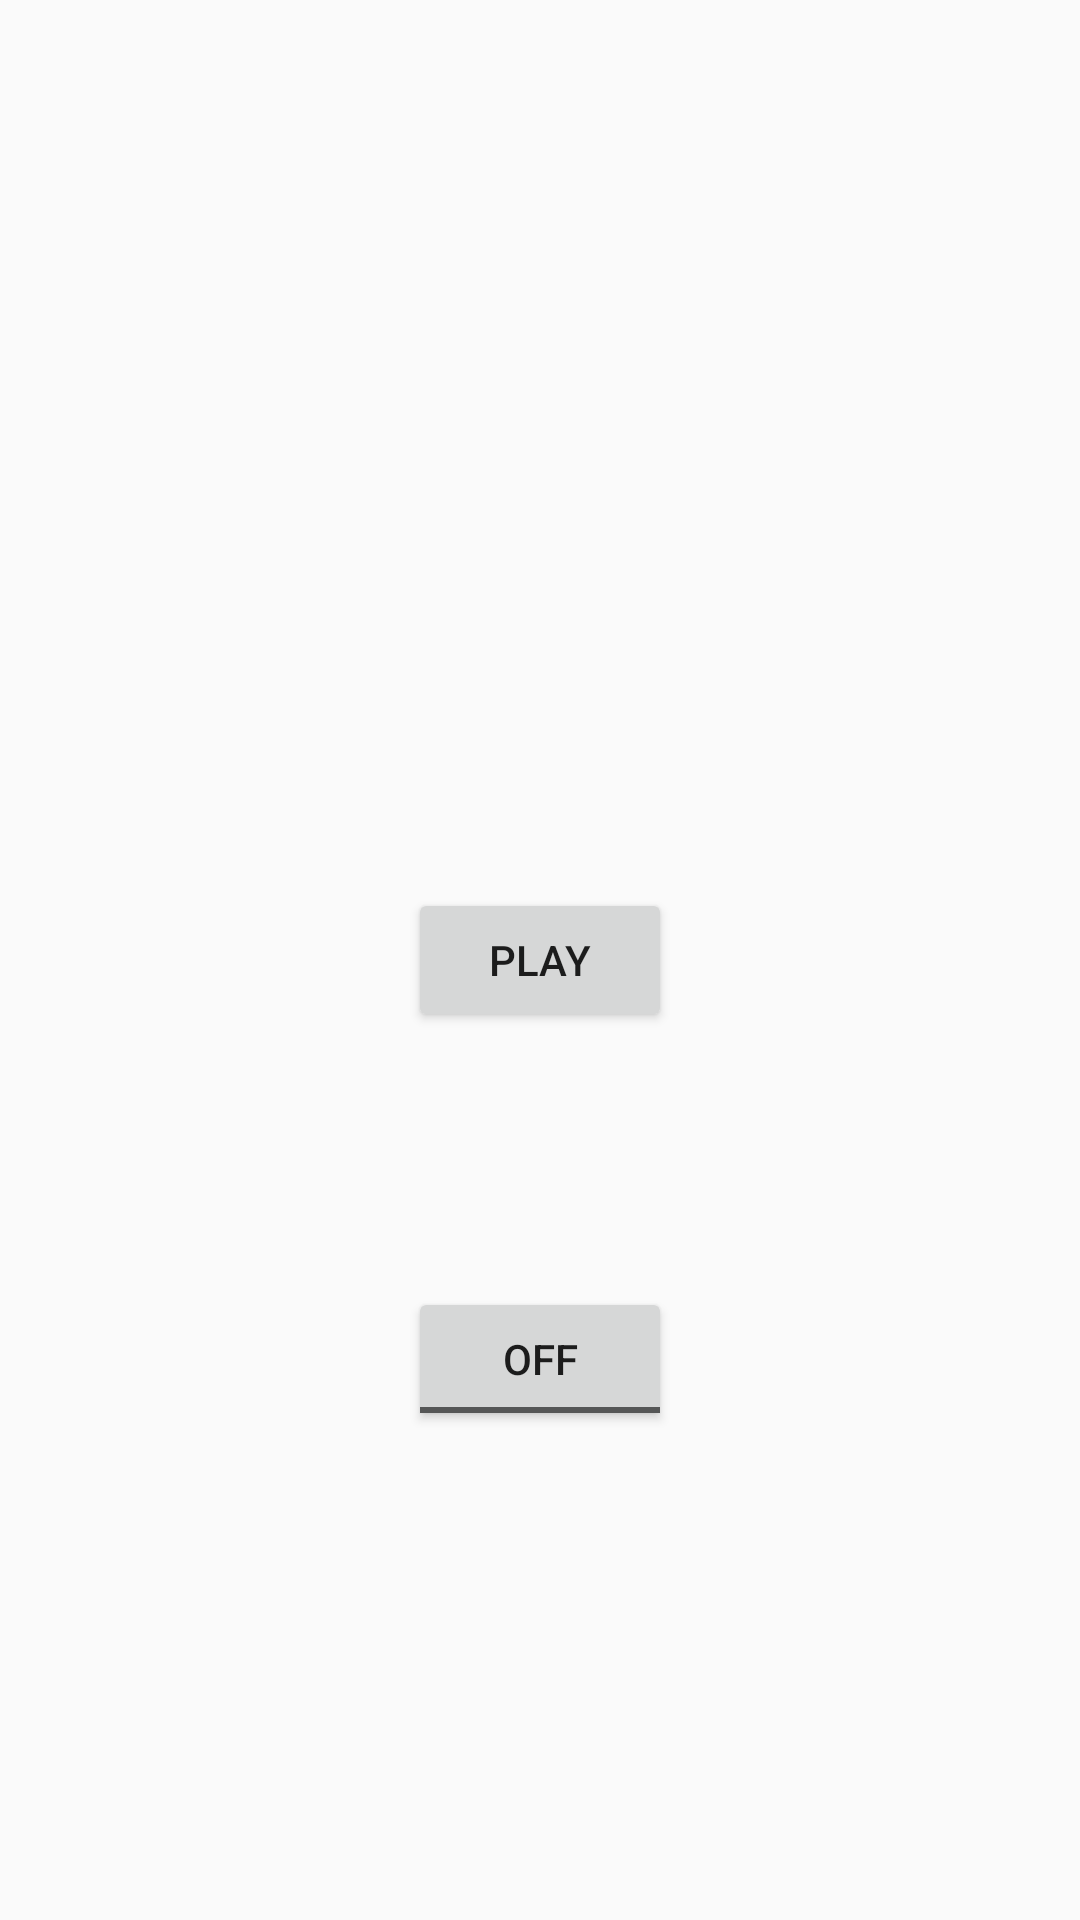

Produce the Android XML layout that renders to this screen, including the resource entries it uses.
<!-- AndroidManifest.xml: application theme AppTheme -->
<!-- res/layout/activity_test_reverb2.xml -->
<?xml version="1.0" encoding="utf-8"?>
<RelativeLayout xmlns:android="http://schemas.android.com/apk/res/android"
    xmlns:tools="http://schemas.android.com/tools"
    android:layout_width="match_parent"
    android:layout_height="match_parent"
    android:paddingBottom="@dimen/activity_vertical_margin"
    android:paddingLeft="@dimen/activity_horizontal_margin"
    android:paddingRight="@dimen/activity_horizontal_margin"
    android:paddingTop="@dimen/activity_vertical_margin"
    tools:context="complexability.puremotionmusic.Instruments.TestReverb">

    <ToggleButton
        android:layout_width="wrap_content"
        android:layout_height="wrap_content"
        android:text="New ToggleButton"
        android:id="@+id/toggleButton2"
        android:layout_alignParentBottom="true"
        android:layout_centerHorizontal="true"
        android:layout_marginBottom="163dp"
        android:checked="false" />

    <Button
        android:layout_width="wrap_content"
        android:layout_height="wrap_content"
        android:text="play"
        android:id="@+id/playbtn"
        android:layout_centerVertical="true"
        android:layout_centerHorizontal="true" />
</RelativeLayout>
<!-- resources referenced by this layout -->
<resources>
  <style name="AppTheme" parent="Theme.AppCompat.Light.DarkActionBar">
          
          <item name="colorPrimary">@color/colorPrimary</item>
          <item name="colorPrimaryDark">@color/colorPrimaryDark</item>
          <item name="colorAccent">@color/colorAccent</item>
      </style>
  <color name="colorPrimary">#A070FF</color>
  <color name="colorPrimaryDark">#330066</color>
  <color name="colorAccent">#DE9800z</color>
</resources>
